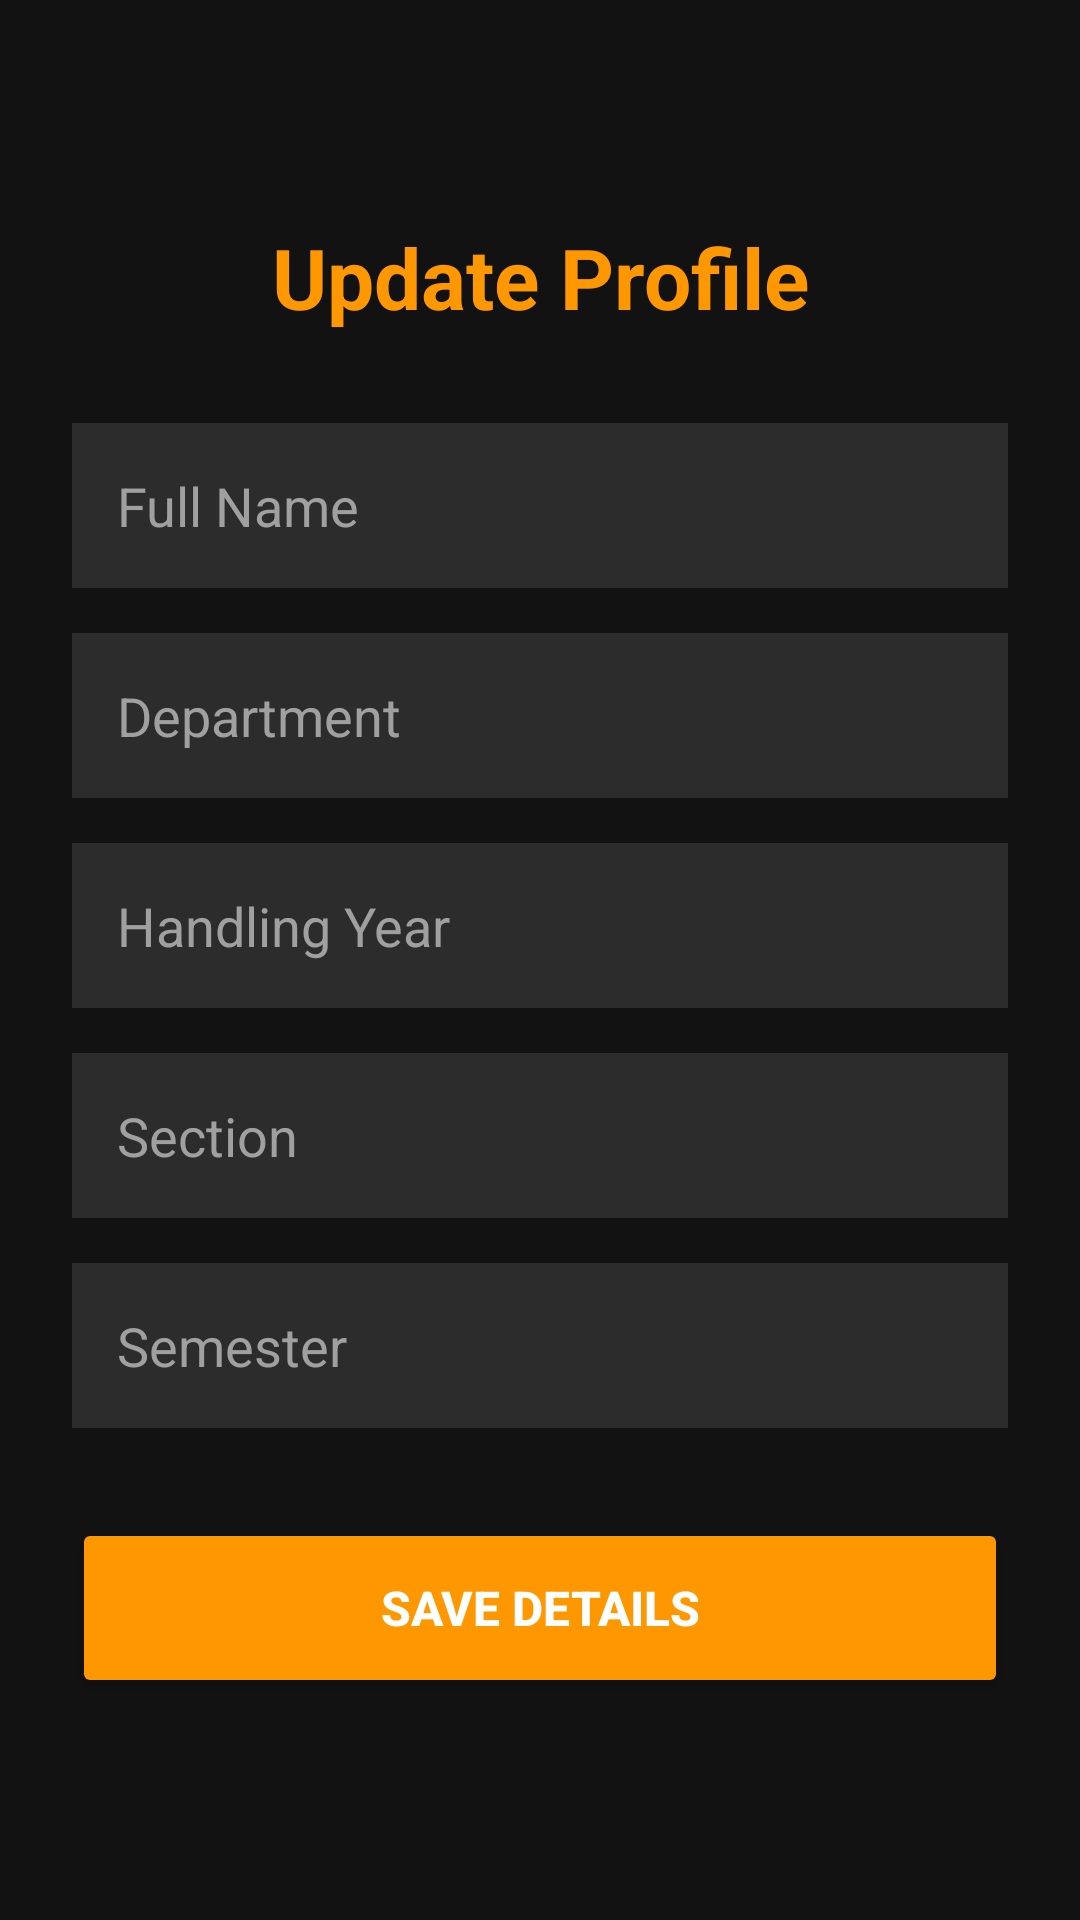

This screen was rendered from an Android layout file. Write that file and the resources it references.
<!-- AndroidManifest.xml: application theme Theme.LocationAttendance -->
<!-- res/layout/activity_update_teacher_profile.xml -->
<?xml version="1.0" encoding="utf-8"?>
<LinearLayout xmlns:android="http://schemas.android.com/apk/res/android"
    android:layout_width="match_parent"
    android:layout_height="match_parent"
    android:orientation="vertical"
    android:background="#121212"
    android:padding="24dp"
    android:gravity="center_vertical">

    <TextView
        android:layout_width="match_parent"
        android:layout_height="wrap_content"
        android:text="Update Profile"
        android:textAlignment="center"
        android:textColor="#FF9800"
        android:textSize="28sp"
        android:textStyle="bold"
        android:layout_marginBottom="30dp"/>

    <EditText
        android:id="@+id/etTName"
        android:layout_width="match_parent"
        android:layout_height="55dp"
        android:hint="Full Name "
        android:textColorHint="#A0A0A0"
        android:textColor="#FFFFFF"
        android:background="#2C2C2C"
        android:padding="15dp"
        android:layout_marginBottom="15dp"/>

    <EditText
        android:id="@+id/etTDept"
        android:layout_width="match_parent"
        android:layout_height="55dp"
        android:hint="Department "
        android:textColorHint="#A0A0A0"
        android:textColor="#FFFFFF"
        android:background="#2C2C2C"
        android:padding="15dp"
        android:layout_marginBottom="15dp"/>

    <EditText
        android:id="@+id/etTYear"
        android:layout_width="match_parent"
        android:layout_height="55dp"
        android:hint="Handling Year "
        android:textColorHint="#A0A0A0"
        android:textColor="#FFFFFF"
        android:background="#2C2C2C"
        android:padding="15dp"
        android:layout_marginBottom="15dp"/>

    <EditText
        android:id="@+id/etTSec"
        android:layout_width="match_parent"
        android:layout_height="55dp"
        android:hint="Section "
        android:textColorHint="#A0A0A0"
        android:textColor="#FFFFFF"
        android:background="#2C2C2C"
        android:padding="15dp"
        android:layout_marginBottom="15dp"/>

    <EditText
        android:id="@+id/etTSem"
        android:layout_width="match_parent"
        android:layout_height="55dp"
        android:hint="Semester"
        android:textColorHint="#A0A0A0"
        android:textColor="#FFFFFF"
        android:inputType="number"
        android:background="#2C2C2C"
        android:padding="15dp"
        android:layout_marginBottom="30dp"/>

    <Button
        android:id="@+id/btnSaveTeacherProfile"
        android:layout_width="match_parent"
        android:layout_height="60dp"
        android:text="SAVE DETAILS"
        android:backgroundTint="#FF9800"
        android:textColor="#FFFFFF"
        android:textSize="16sp"
        android:textStyle="bold"/>

</LinearLayout>
<!-- resources referenced by this layout -->
<resources>
  <style name="Theme.LocationAttendance" parent="Base.Theme.LocationAttendance" />
  <style name="Base.Theme.LocationAttendance" parent="Theme.Material3.DayNight.NoActionBar">
          
          
      </style>
</resources>
